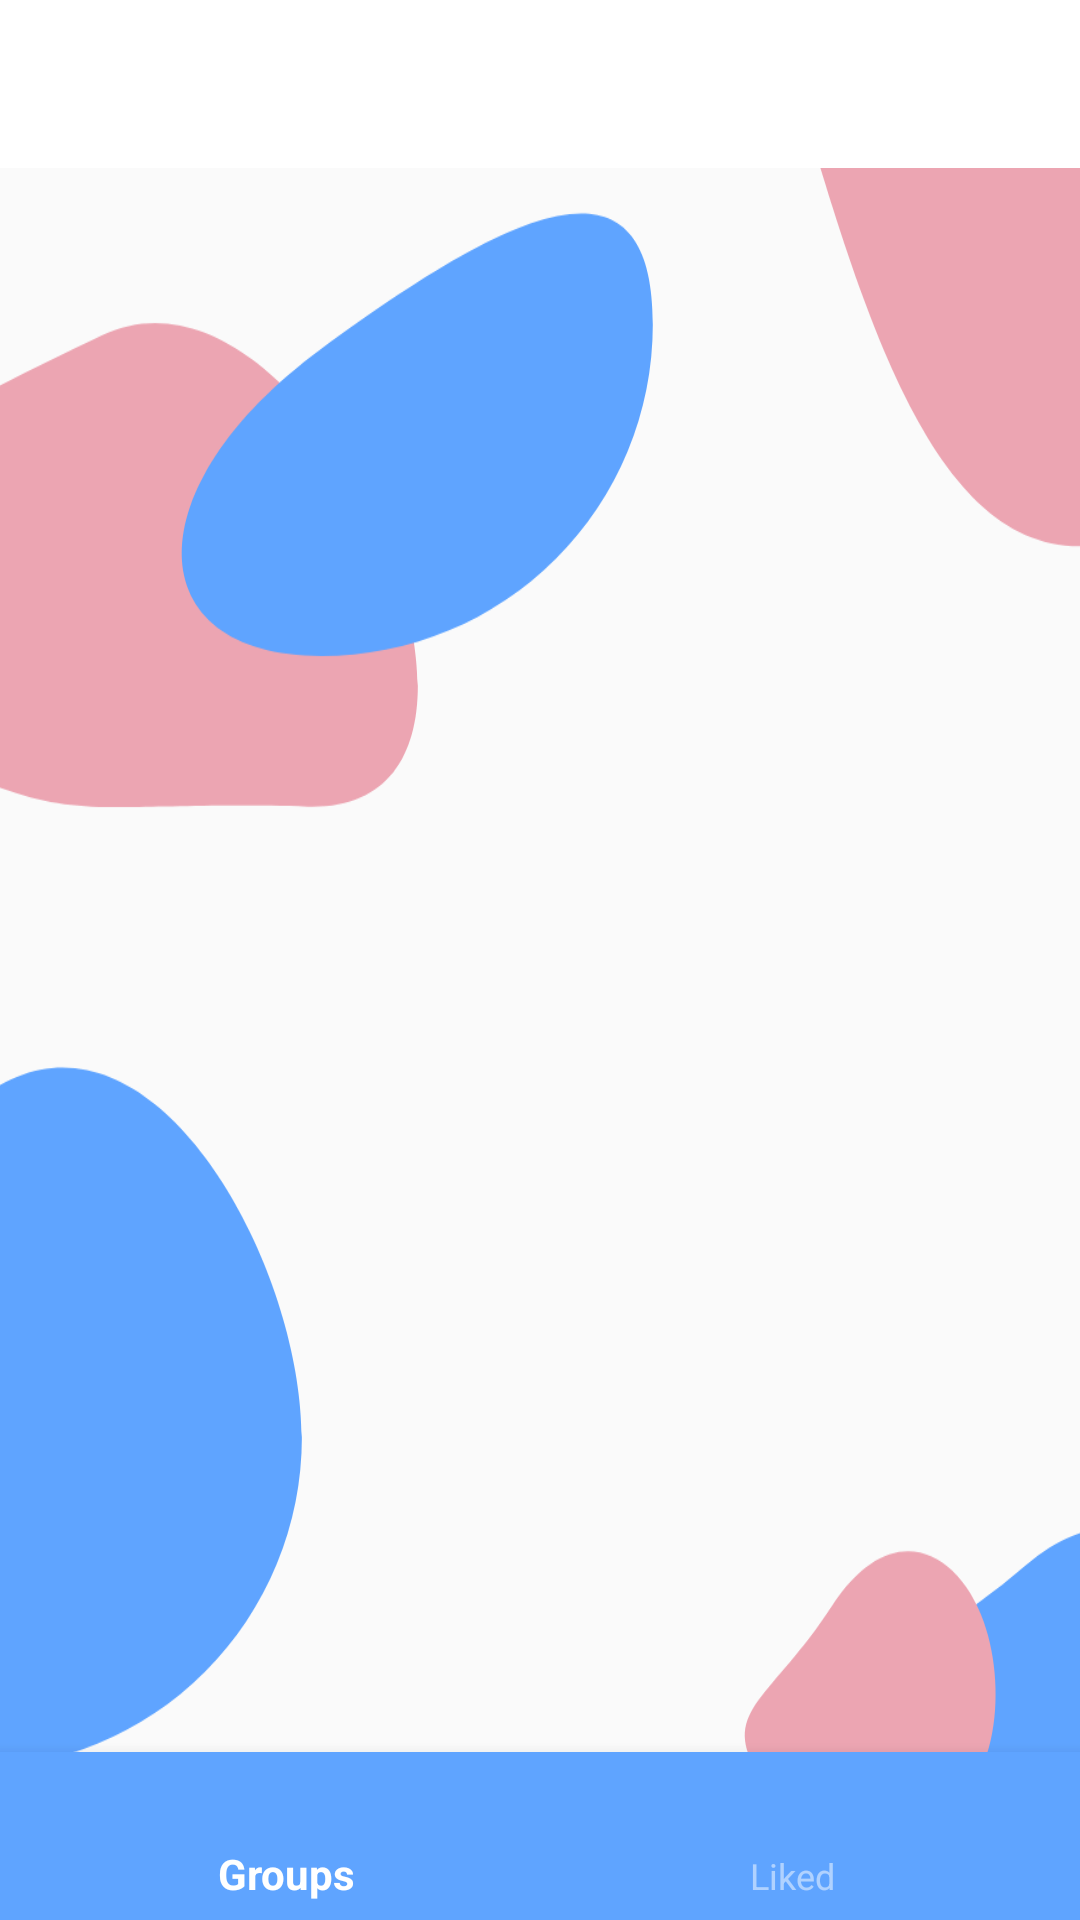

Here is an Android app screen rendered from its layout file. Give the layout XML and the strings, colors and styles it references.
<!-- AndroidManifest.xml: application theme AppTheme -->
<!-- res/layout/activity_main.xml -->
<?xml version="1.0" encoding="utf-8"?>
<androidx.constraintlayout.widget.ConstraintLayout xmlns:android="http://schemas.android.com/apk/res/android"
    xmlns:app="http://schemas.android.com/apk/res-auto"
    xmlns:tools="http://schemas.android.com/tools"
    android:layout_width="match_parent"
    android:layout_height="match_parent"
    tools:context=".MainActivity">

    


    <ImageView
        android:id="@+id/imageView5"
        android:layout_width="0dp"
        android:layout_height="0dp"
        android:adjustViewBounds="false"
        android:scaleType="center"
        android:src="@drawable/background"
        app:layout_constraintBottom_toBottomOf="parent"
        app:layout_constraintEnd_toEndOf="parent"
        app:layout_constraintHorizontal_bias="0.0"
        app:layout_constraintStart_toStartOf="parent"
        app:layout_constraintTop_toTopOf="parent"
        app:layout_constraintVertical_bias="0.0" />

    <androidx.appcompat.widget.Toolbar
        android:id="@+id/main_toolbar"
        android:layout_width="0dp"
        android:layout_height="wrap_content"
        android:background="@color/colorPrimaryDark"
        app:layout_constraintEnd_toEndOf="parent"
        app:layout_constraintHorizontal_bias="0.0"
        app:layout_constraintStart_toStartOf="parent"
        app:layout_constraintTop_toTopOf="parent" />

    <androidx.viewpager.widget.ViewPager
        android:id="@+id/pager"
        android:layout_width="wrap_content"
        android:layout_height="48dp"
        app:layout_constraintEnd_toEndOf="parent"
        app:layout_constraintTop_toBottomOf="@+id/main_toolbar">

        <com.google.android.material.tabs.TabLayout
            android:id="@+id/tab_layout"
            android:layout_width="match_parent"
            android:layout_height="wrap_content" />

    </androidx.viewpager.widget.ViewPager>
    <FrameLayout
        android:id="@+id/fragment_container"
        android:layout_width="0dp"
        android:layout_height="0dp"
        app:layout_constraintBottom_toTopOf="@+id/bottom_navigation"
        app:layout_constraintEnd_toEndOf="parent"
        app:layout_constraintHorizontal_bias="0.0"
        app:layout_constraintStart_toStartOf="parent"
        app:layout_constraintTop_toBottomOf="@+id/main_toolbar" >

    </FrameLayout>

    <com.google.android.material.bottomnavigation.BottomNavigationView
        android:id="@+id/bottom_navigation"
        android:layout_width="match_parent"
        android:layout_height="wrap_content"
        android:layout_gravity="bottom"
        android:background="@color/colorPrimary"
        app:itemIconTint="@color/selector"
        app:itemTextColor="@color/selector"
        app:layout_constraintBottom_toBottomOf="parent"
        app:layout_constraintEnd_toEndOf="parent"
        app:layout_constraintHorizontal_bias="1.0"
        app:layout_constraintStart_toStartOf="parent"
        app:menu="@menu/bottom_menu" >

    </com.google.android.material.bottomnavigation.BottomNavigationView>

</androidx.constraintlayout.widget.ConstraintLayout>
<!-- res/layout/app_bar_main.xml (included above) -->
<?xml version="1.0" encoding="utf-8"?>
<androidx.coordinatorlayout.widget.CoordinatorLayout xmlns:android="http://schemas.android.com/apk/res/android"
    xmlns:tools="http://schemas.android.com/tools"
    xmlns:app="http://schemas.android.com/apk/res-auto"

    android:layout_width="match_parent"
    android:layout_height="match_parent">
    <androidx.appcompat.widget.Toolbar
        android:id="@+id/toolbar"
        android:layout_width="match_parent"
        android:layout_height="?attr/actionBarSize"
        android:background="?attr/colorPrimary"
        android:elevation="4dp"
        android:theme="@style/ThemeOverlay.AppCompat.ActionBar"
        app:popupTheme="@style/ThemeOverlay.AppCompat.Light">

    </androidx.appcompat.widget.Toolbar>

    <LinearLayout
        android:id="@+id/fragment_container"
        android:orientation="vertical"
        android:layout_width="match_parent"
        android:layout_height="match_parent"
        android:layout_gravity="center_horizontal">
    </LinearLayout>

</androidx.coordinatorlayout.widget.CoordinatorLayout>
<!-- resources referenced by this layout -->
<resources>
  <color name="colorPrimary">#5FA4FF</color>
  <color name="colorPrimaryDark">#ffffff</color>
  <!-- drawable background (drawable) -->
  <vector xmlns:android="http://schemas.android.com/apk/res/android"
      android:width="601.112dp"
      android:height="845.004dp"
      android:viewportWidth="601.112"
      android:viewportHeight="845.004">
    <path
        android:pathData="M154.5,214.004c71.777,-34.176 154.464,159.674 68.427,157.187S145.949,382.385 68.364,338.804 82.723,248.18 154.5,214.004Z"
        android:fillColor="#eca5b2"/>
    <path
        android:pathData="M110.5,471.004C166.29,423.06 221,520.477 221,581.504a110.5,110.5 0,0 1,-221 0C0,520.477 54.71,518.948 110.5,471.004Z"
        android:fillColor="#5fa4ff"/>
    <path
        android:pathData="M338,210.504A110.5,110.5 0,0 1,227.5 321.004c-61.027,0 -62.884,-56.238 0,-102.4S338,149.477 338,210.504Z"
        android:fillColor="#5fa4ff"/>
    <path
        android:pathData="M462.5,624.004C518.29,576.06 573,673.477 573,734.504a110.5,110.5 0,0 1,-221 0C352,673.477 406.71,671.948 462.5,624.004Z"
        android:fillColor="#5fa4ff"/>
    <path
        android:pathData="M490.5,0.004A110.5,110.5 0,0 1,601 110.504c0,61.027 6.374,99.375 -77,157.228S412.186,223.333 380,110.504 429.473,0.004 490.5,0.004Z"
        android:fillColor="#eca5b2"/>
    <path
        android:pathData="M429.927,707.804C407.496,712.752 384.154,712.523 372.554,692.431S377.508,668.612 397.635,637.767 439.952,619.368 448.333,642.906 452.358,702.856 429.927,707.804Z"
        android:fillColor="#eca5b2"/>
  </vector>
  <style name="AppTheme" parent="Theme.AppCompat.Light.NoActionBar">
          
          <item name="colorPrimary">@color/colorPrimary</item>
          <item name="colorPrimaryDark">@color/colorPrimaryDark</item>
          <item name="colorAccent">@color/colorAccent</item>
          <item name="colorControlNormal">@color/grey</item>
          <item name="colorControlActivated">@color/colorPrimary</item>
          <item name="colorControlHighlight">@color/colorPrimary</item>
          <item name="android:windowLightStatusBar">true</item>
          <item name="android:fitsSystemWindows">true</item>
      </style>
  <color name="colorAccent">#5FA4FF</color>
  <color name="grey">#8D8D8D</color>
</resources>
